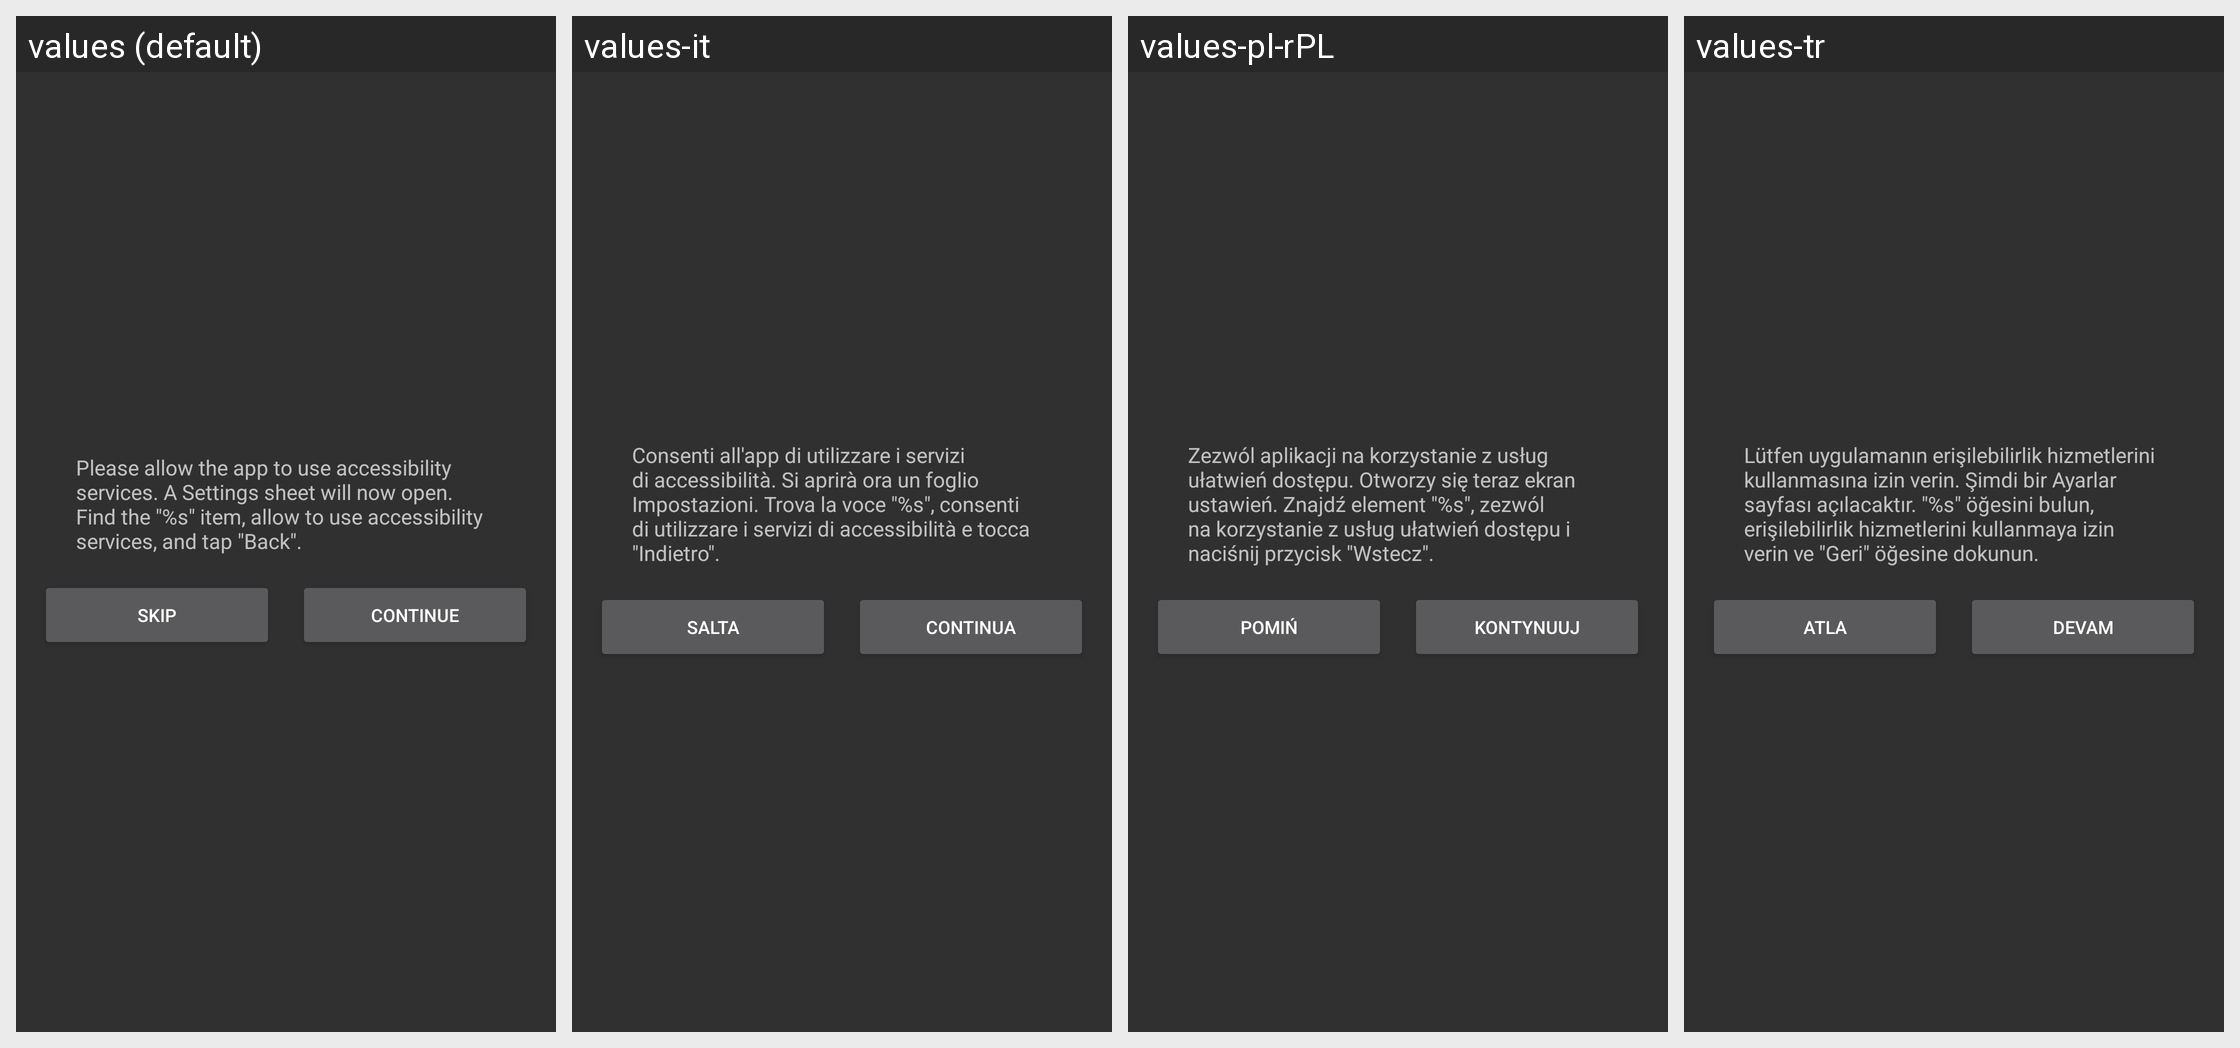

Strings drawn on this Android screen and how each of the app's shown locales translates them:
Android screen res/layout/dialog_accessibility_service.xml rendered under 4 locales, left to right: values (default), values-it, values-pl-rPL, values-tr. Device: Nexus 5 (rendered at 1080×1920; each locale shown at half size, 540×960, under a caption strip naming it); theme AppTheme.
Other locales in the repository, not shown: values-ar, values-cs, values-de, values-es, values-fr, values-ja, values-pt, values-ru, values-vi, values-zh-rCN, values-zh-rHK, values-zh-rTW.
Strings drawn on this screen, with the default value and each locale's value (text and hints the layout hard-codes, and strings that could not be matched under every locale, appear in the picture but are not listed):

dialog_accessibility_service_message
  values: Please allow the app to use accessibility services. A Settings sheet will now open. Find the "%s" item, allow to use accessibility services, and tap "Back".
  values-it: Consenti all'app di utilizzare i servizi di accessibilità. Si aprirà ora un foglio Impostazioni. Trova la voce "%s", consenti di utilizzare i servizi di accessibilità e tocca "Indietro".
  values-pl-rPL: Zezwól aplikacji na korzystanie z usług ułatwień dostępu. Otworzy się teraz ekran ustawień. Znajdź element "%s", zezwól na korzystanie z usług ułatwień dostępu i naciśnij przycisk "Wstecz".
  values-tr: Lütfen uygulamanın erişilebilirlik hizmetlerini kullanmasına izin verin. Şimdi bir Ayarlar sayfası açılacaktır. "%s" öğesini bulun, erişilebilirlik hizmetlerini kullanmaya izin verin ve "Geri" öğesine dokunun.

dialog_administrator_mode_skip
  values: Skip
  values-it: Salta
  values-pl-rPL: Pomiń
  values-tr: Atla

dialog_administrator_mode_continue
  values: Continue
  values-it: Continua
  values-pl-rPL: Kontynuuj
  values-tr: Devam
